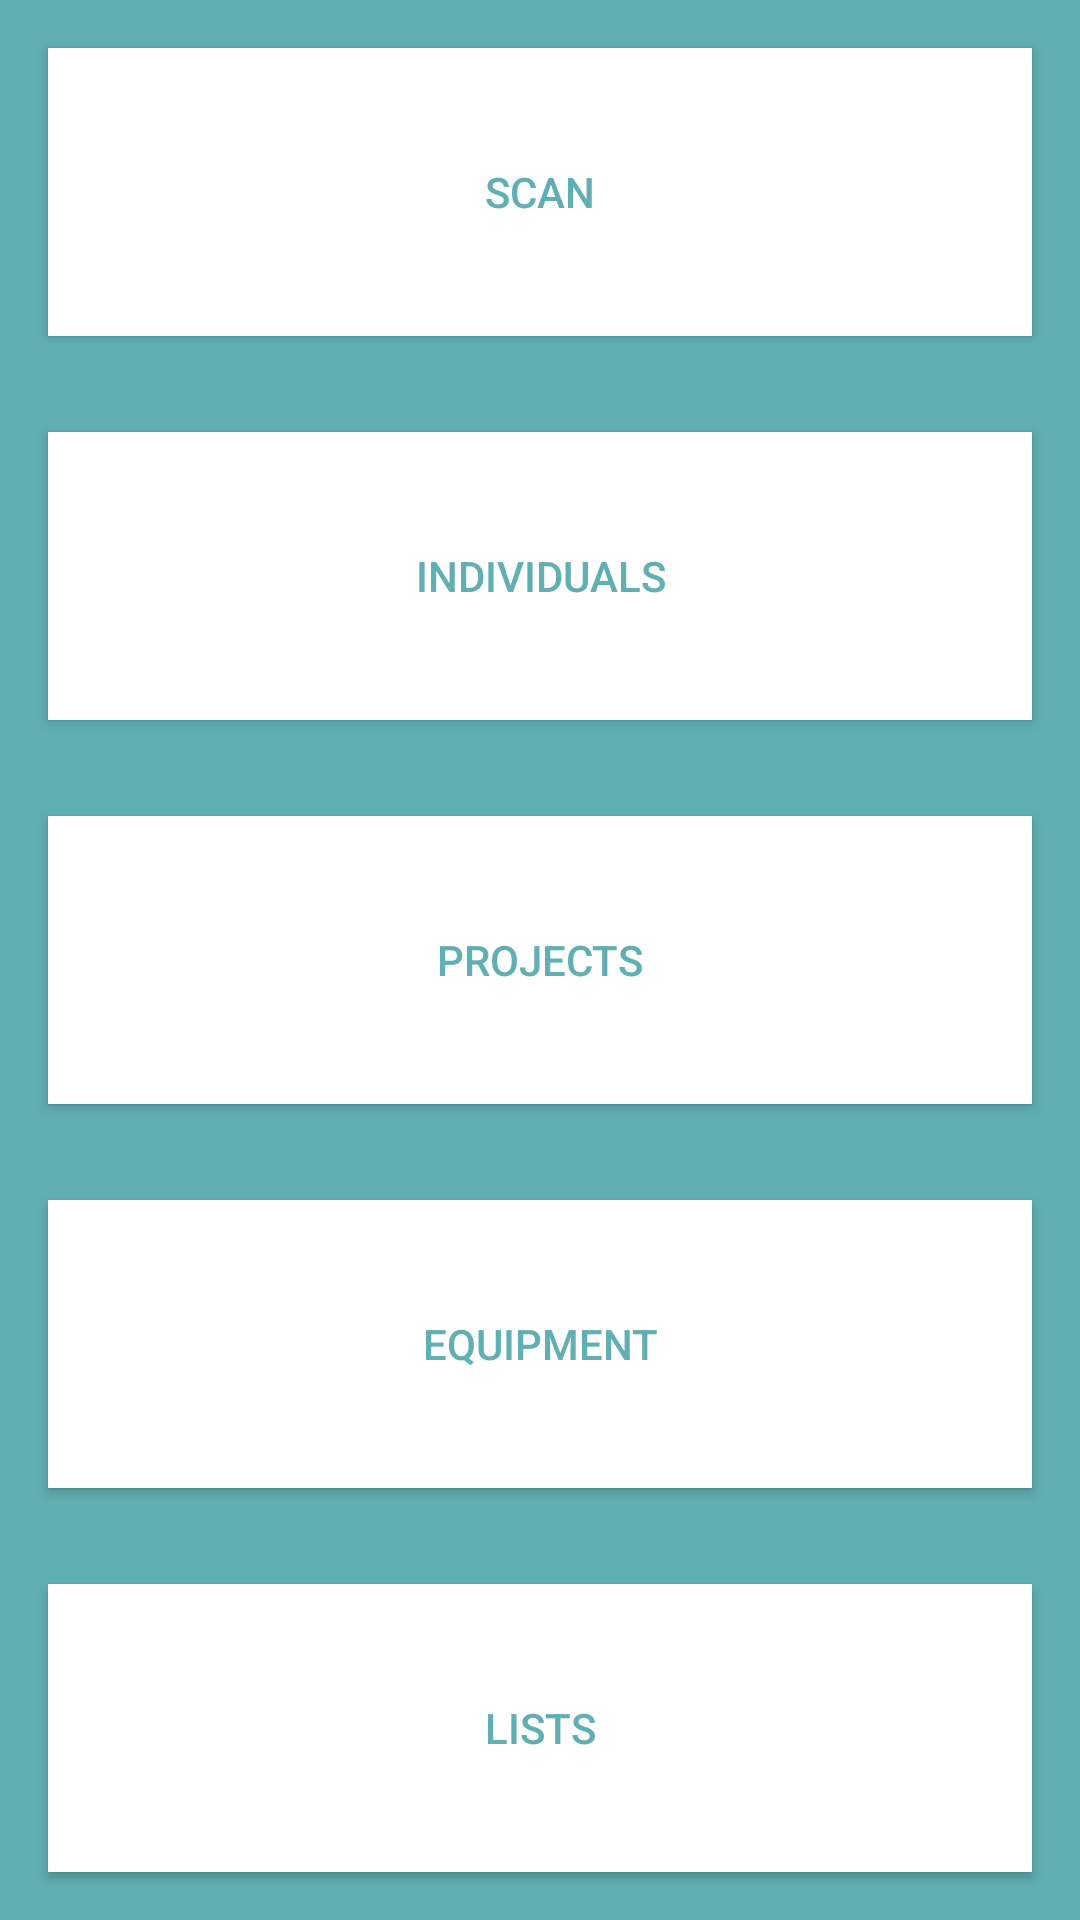

The Android layout XML behind this screen, and the referenced resources:
<!-- AndroidManifest.xml: application theme AppTheme -->
<!-- res/layout/activity_home.xml -->
<?xml version="1.0" encoding="utf-8"?>
<android.support.design.widget.CoordinatorLayout xmlns:android="http://schemas.android.com/apk/res/android"
    xmlns:app="http://schemas.android.com/apk/res-auto"
    xmlns:tools="http://schemas.android.com/tools"
    android:layout_width="match_parent"
    android:layout_height="match_parent"
    android:fitsSystemWindows="true"
    tools:context="sweng.aa03.inventorytracking.view.HomeActivity"
    android:background="@color/appThemeColor">


    <LinearLayout
        android:orientation="vertical"
        android:layout_width="match_parent"
        android:layout_height="match_parent">

        <Button
            android:text="@string/scan"
            android:layout_width="match_parent"
            android:layout_height="wrap_content"
            android:layout_weight="1"
            android:id="@+id/button4"
            android:background="@android:color/white"
            android:layout_margin="16dp"
            android:textColor="@color/appThemeColor"
            android:onClick="onClickScan"
            android:elevation="1dp" />

        <Button
            android:text="@string/individuals"
            android:layout_width="match_parent"
            android:layout_height="wrap_content"
            android:layout_weight="1"
            android:id="@+id/button5"
            android:background="@android:color/white"
            android:layout_margin="16dp"
            android:textColor="@color/appThemeColor"
            android:onClick="onClickIndividual"
            android:elevation="1dp" />

        <Button
            android:text="@string/projects"
            android:layout_width="match_parent"
            android:layout_height="wrap_content"
            android:layout_weight="1"
            android:id="@+id/button3"
            android:background="@android:color/white"
            android:layout_margin="16dp"
            android:textColor="@color/appThemeColor"
            android:onClick="onClickProjects"
            android:elevation="1dp" />

        <Button
            android:text="@string/equipment"
            android:layout_width="match_parent"
            android:layout_height="wrap_content"
            android:layout_weight="1"
            android:id="@+id/button2"
            android:background="@android:color/white"
            android:layout_margin="16dp"
            android:textColor="@color/appThemeColor"
            android:onClick="onClickEquipment" />

        <Button
            android:text="Lists"
            android:layout_width="match_parent"
            android:layout_height="wrap_content"
            android:layout_weight="1"
            android:id="@+id/button6"
            android:background="@android:color/white"
            android:layout_margin="16dp"
            android:textColor="@color/appThemeColor"
            android:onClick="onClickManage" />

    </LinearLayout>

</android.support.design.widget.CoordinatorLayout>
<!-- resources referenced by this layout -->
<resources>
  <color name="appThemeColor">#60afb2</color>
  <string name="equipment">Equipment</string>
  <string name="individuals">Individuals</string>
  <string name="projects">Projects</string>
  <string name="scan">Scan</string>
  <style name="AppTheme" parent="Theme.AppCompat.Light.DarkActionBar">
          
          <item name="colorPrimary">@color/appThemeColor</item>
          <item name="colorPrimaryDark">@color/appThemeColor</item>
          <item name="colorAccent">@color/appThemeColor</item>
      </style>
</resources>
